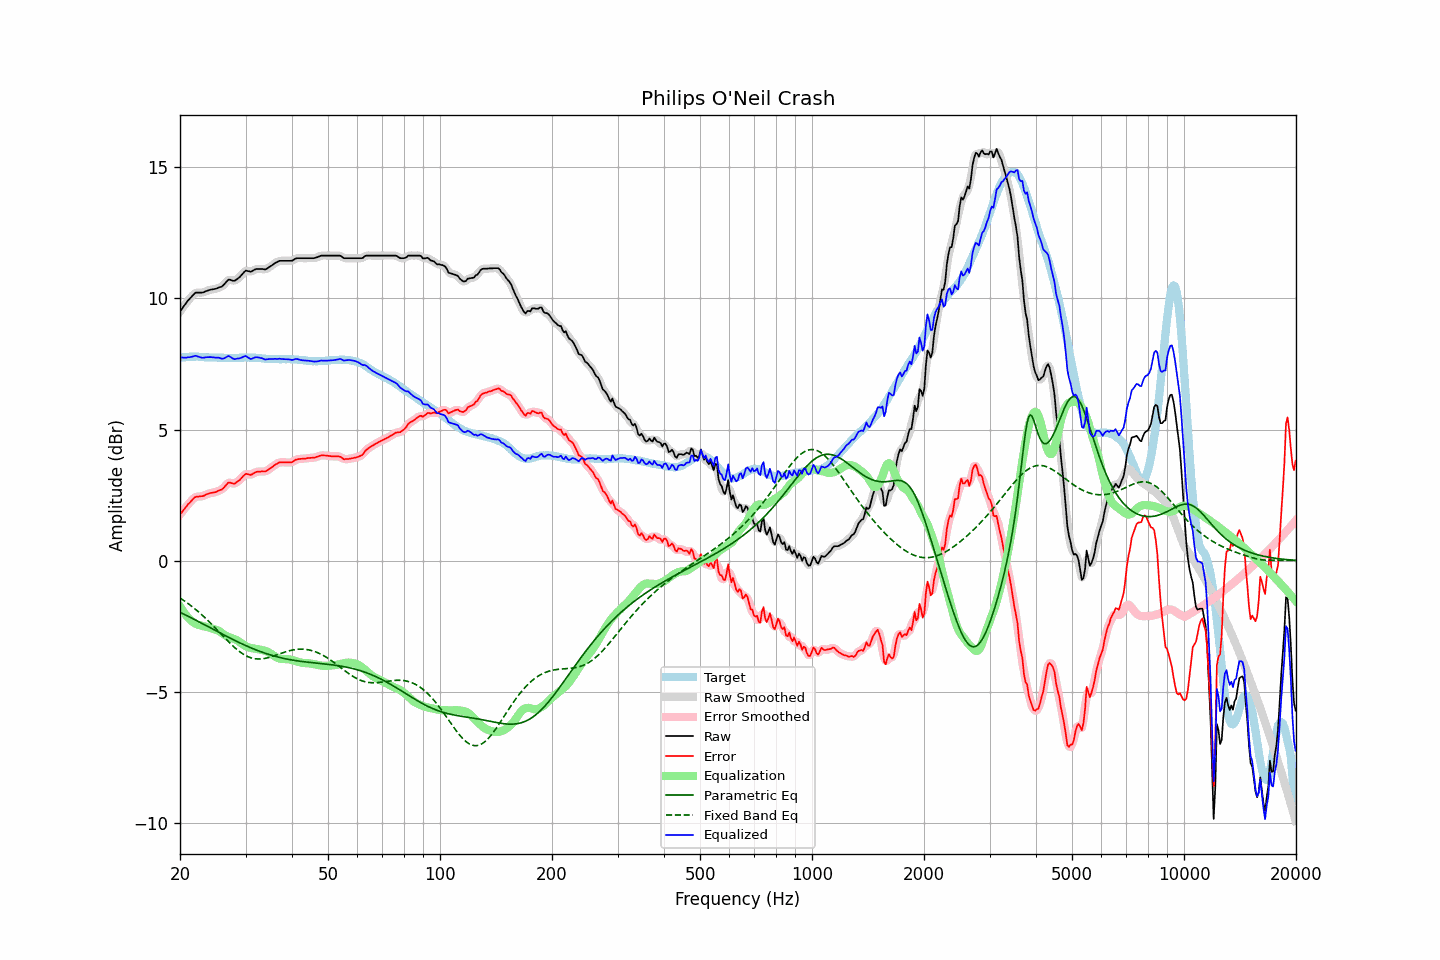

Source data for this figure (header and first rows):
frequency, raw, error, smoothed, error_smoothed, equalization, parametric_eq, fixed_band_eq, equalized_raw, equalized_smoothed, target
20.00, 9.50, 1.77, 9.50, 1.76, -1.74, -1.96, -1.42, 7.77, 7.76, 7.74
20.20, 9.58, 1.84, 9.59, 1.84, -1.84, -1.99, -1.46, 7.75, 7.75, 7.75
20.40, 9.67, 1.92, 9.67, 1.92, -1.93, -2.02, -1.50, 7.74, 7.74, 7.76
20.61, 9.75, 2.00, 9.75, 2.00, -2.01, -2.05, -1.54, 7.74, 7.74, 7.76
20.81, 9.83, 2.07, 9.84, 2.07, -2.09, -2.08, -1.59, 7.74, 7.74, 7.77
21.02, 9.92, 2.16, 9.91, 2.15, -2.16, -2.11, -1.63, 7.76, 7.75, 7.76
21.23, 9.98, 2.21, 9.99, 2.21, -2.23, -2.15, -1.68, 7.76, 7.76, 7.77
21.44, 10.05, 2.28, 10.06, 2.28, -2.28, -2.18, -1.72, 7.77, 7.77, 7.77
21.66, 10.12, 2.35, 10.12, 2.35, -2.33, -2.21, -1.77, 7.79, 7.79, 7.77
21.87, 10.18, 2.41, 10.18, 2.40, -2.38, -2.24, -1.82, 7.81, 7.80, 7.77
22.09, 10.22, 2.44, 10.21, 2.43, -2.41, -2.27, -1.87, 7.81, 7.80, 7.78
22.31, 10.22, 2.44, 10.23, 2.45, -2.44, -2.30, -1.92, 7.79, 7.79, 7.78
22.54, 10.22, 2.45, 10.22, 2.45, -2.46, -2.34, -1.97, 7.77, 7.77, 7.77
22.76, 10.22, 2.46, 10.22, 2.45, -2.47, -2.37, -2.03, 7.75, 7.75, 7.76
22.99, 10.22, 2.46, 10.23, 2.47, -2.49, -2.40, -2.08, 7.73, 7.74, 7.76
23.22, 10.24, 2.48, 10.24, 2.49, -2.50, -2.43, -2.14, 7.74, 7.74, 7.76
23.45, 10.27, 2.52, 10.27, 2.51, -2.52, -2.46, -2.20, 7.76, 7.75, 7.75
23.69, 10.29, 2.54, 10.29, 2.54, -2.53, -2.50, -2.26, 7.76, 7.76, 7.75
23.92, 10.31, 2.56, 10.31, 2.56, -2.55, -2.53, -2.32, 7.76, 7.76, 7.75
24.16, 10.33, 2.58, 10.33, 2.58, -2.57, -2.56, -2.38, 7.76, 7.76, 7.75
24.40, 10.34, 2.59, 10.34, 2.59, -2.59, -2.59, -2.44, 7.76, 7.75, 7.75
24.65, 10.35, 2.60, 10.35, 2.60, -2.60, -2.63, -2.50, 7.75, 7.75, 7.75
24.89, 10.36, 2.61, 10.37, 2.62, -2.62, -2.66, -2.57, 7.74, 7.75, 7.75
25.14, 10.38, 2.63, 10.39, 2.64, -2.64, -2.69, -2.63, 7.74, 7.74, 7.75
25.39, 10.41, 2.67, 10.41, 2.66, -2.67, -2.72, -2.69, 7.74, 7.74, 7.74
25.65, 10.43, 2.69, 10.43, 2.69, -2.71, -2.75, -2.76, 7.72, 7.72, 7.74
25.91, 10.45, 2.71, 10.46, 2.72, -2.75, -2.79, -2.82, 7.70, 7.71, 7.74
26.16, 10.50, 2.77, 10.51, 2.77, -2.80, -2.82, -2.89, 7.71, 7.71, 7.74
26.43, 10.57, 2.84, 10.57, 2.84, -2.84, -2.85, -2.95, 7.73, 7.74, 7.74
26.69, 10.64, 2.91, 10.65, 2.91, -2.87, -2.88, -3.01, 7.77, 7.77, 7.74
26.96, 10.71, 2.98, 10.69, 2.96, -2.90, -2.91, -3.08, 7.81, 7.79, 7.73
27.23, 10.71, 2.98, 10.71, 2.97, -2.93, -2.94, -3.14, 7.78, 7.78, 7.73
27.50, 10.69, 2.96, 10.69, 2.96, -2.95, -2.97, -3.20, 7.74, 7.74, 7.73
27.77, 10.67, 2.94, 10.68, 2.94, -2.97, -3.00, -3.25, 7.70, 7.71, 7.73
28.05, 10.67, 2.94, 10.68, 2.95, -2.99, -3.04, -3.31, 7.68, 7.69, 7.73
28.33, 10.71, 2.98, 10.71, 2.98, -3.02, -3.06, -3.36, 7.70, 7.69, 7.73
28.62, 10.76, 3.03, 10.75, 3.02, -3.05, -3.09, -3.41, 7.71, 7.70, 7.73
28.90, 10.80, 3.06, 10.81, 3.08, -3.09, -3.12, -3.46, 7.71, 7.72, 7.74
29.19, 10.87, 3.13, 10.87, 3.14, -3.14, -3.15, -3.51, 7.74, 7.74, 7.74
29.48, 10.94, 3.21, 10.95, 3.21, -3.18, -3.18, -3.55, 7.76, 7.77, 7.74
29.78, 11.01, 3.27, 11.01, 3.27, -3.22, -3.21, -3.59, 7.79, 7.79, 7.75
30.08, 11.06, 3.32, 11.04, 3.30, -3.26, -3.24, -3.62, 7.81, 7.79, 7.75
30.38, 11.04, 3.30, 11.05, 3.30, -3.28, -3.26, -3.65, 7.76, 7.76, 7.74
30.68, 11.03, 3.29, 11.03, 3.29, -3.31, -3.29, -3.68, 7.73, 7.73, 7.74
30.99, 11.01, 3.27, 11.03, 3.28, -3.32, -3.32, -3.70, 7.69, 7.70, 7.74
31.30, 11.04, 3.30, 11.05, 3.30, -3.34, -3.34, -3.72, 7.71, 7.71, 7.74
31.61, 11.08, 3.34, 11.08, 3.34, -3.35, -3.37, -3.73, 7.74, 7.73, 7.74
31.93, 11.11, 3.37, 11.11, 3.37, -3.36, -3.39, -3.74, 7.76, 7.75, 7.74
32.24, 11.12, 3.40, 11.12, 3.39, -3.37, -3.42, -3.74, 7.76, 7.76, 7.73
32.57, 11.12, 3.40, 11.13, 3.40, -3.38, -3.44, -3.75, 7.74, 7.75, 7.73
32.89, 11.12, 3.40, 11.12, 3.40, -3.39, -3.46, -3.74, 7.73, 7.73, 7.72
33.22, 11.12, 3.41, 11.12, 3.40, -3.40, -3.48, -3.74, 7.72, 7.71, 7.71
33.55, 11.11, 3.40, 11.11, 3.40, -3.42, -3.51, -3.73, 7.70, 7.69, 7.71
33.89, 11.10, 3.40, 11.11, 3.41, -3.43, -3.53, -3.72, 7.67, 7.68, 7.70
34.23, 11.13, 3.43, 11.13, 3.44, -3.45, -3.55, -3.71, 7.68, 7.68, 7.70
34.57, 11.17, 3.48, 11.17, 3.47, -3.48, -3.57, -3.69, 7.69, 7.68, 7.70
34.92, 11.21, 3.52, 11.21, 3.52, -3.52, -3.59, -3.67, 7.69, 7.69, 7.69
35.27, 11.25, 3.56, 11.25, 3.56, -3.56, -3.60, -3.66, 7.69, 7.69, 7.69
35.62, 11.29, 3.60, 11.30, 3.61, -3.60, -3.62, -3.63, 7.69, 7.69, 7.69
35.97, 11.34, 3.65, 11.34, 3.65, -3.64, -3.64, -3.61, 7.70, 7.69, 7.69
... 635 more rows
